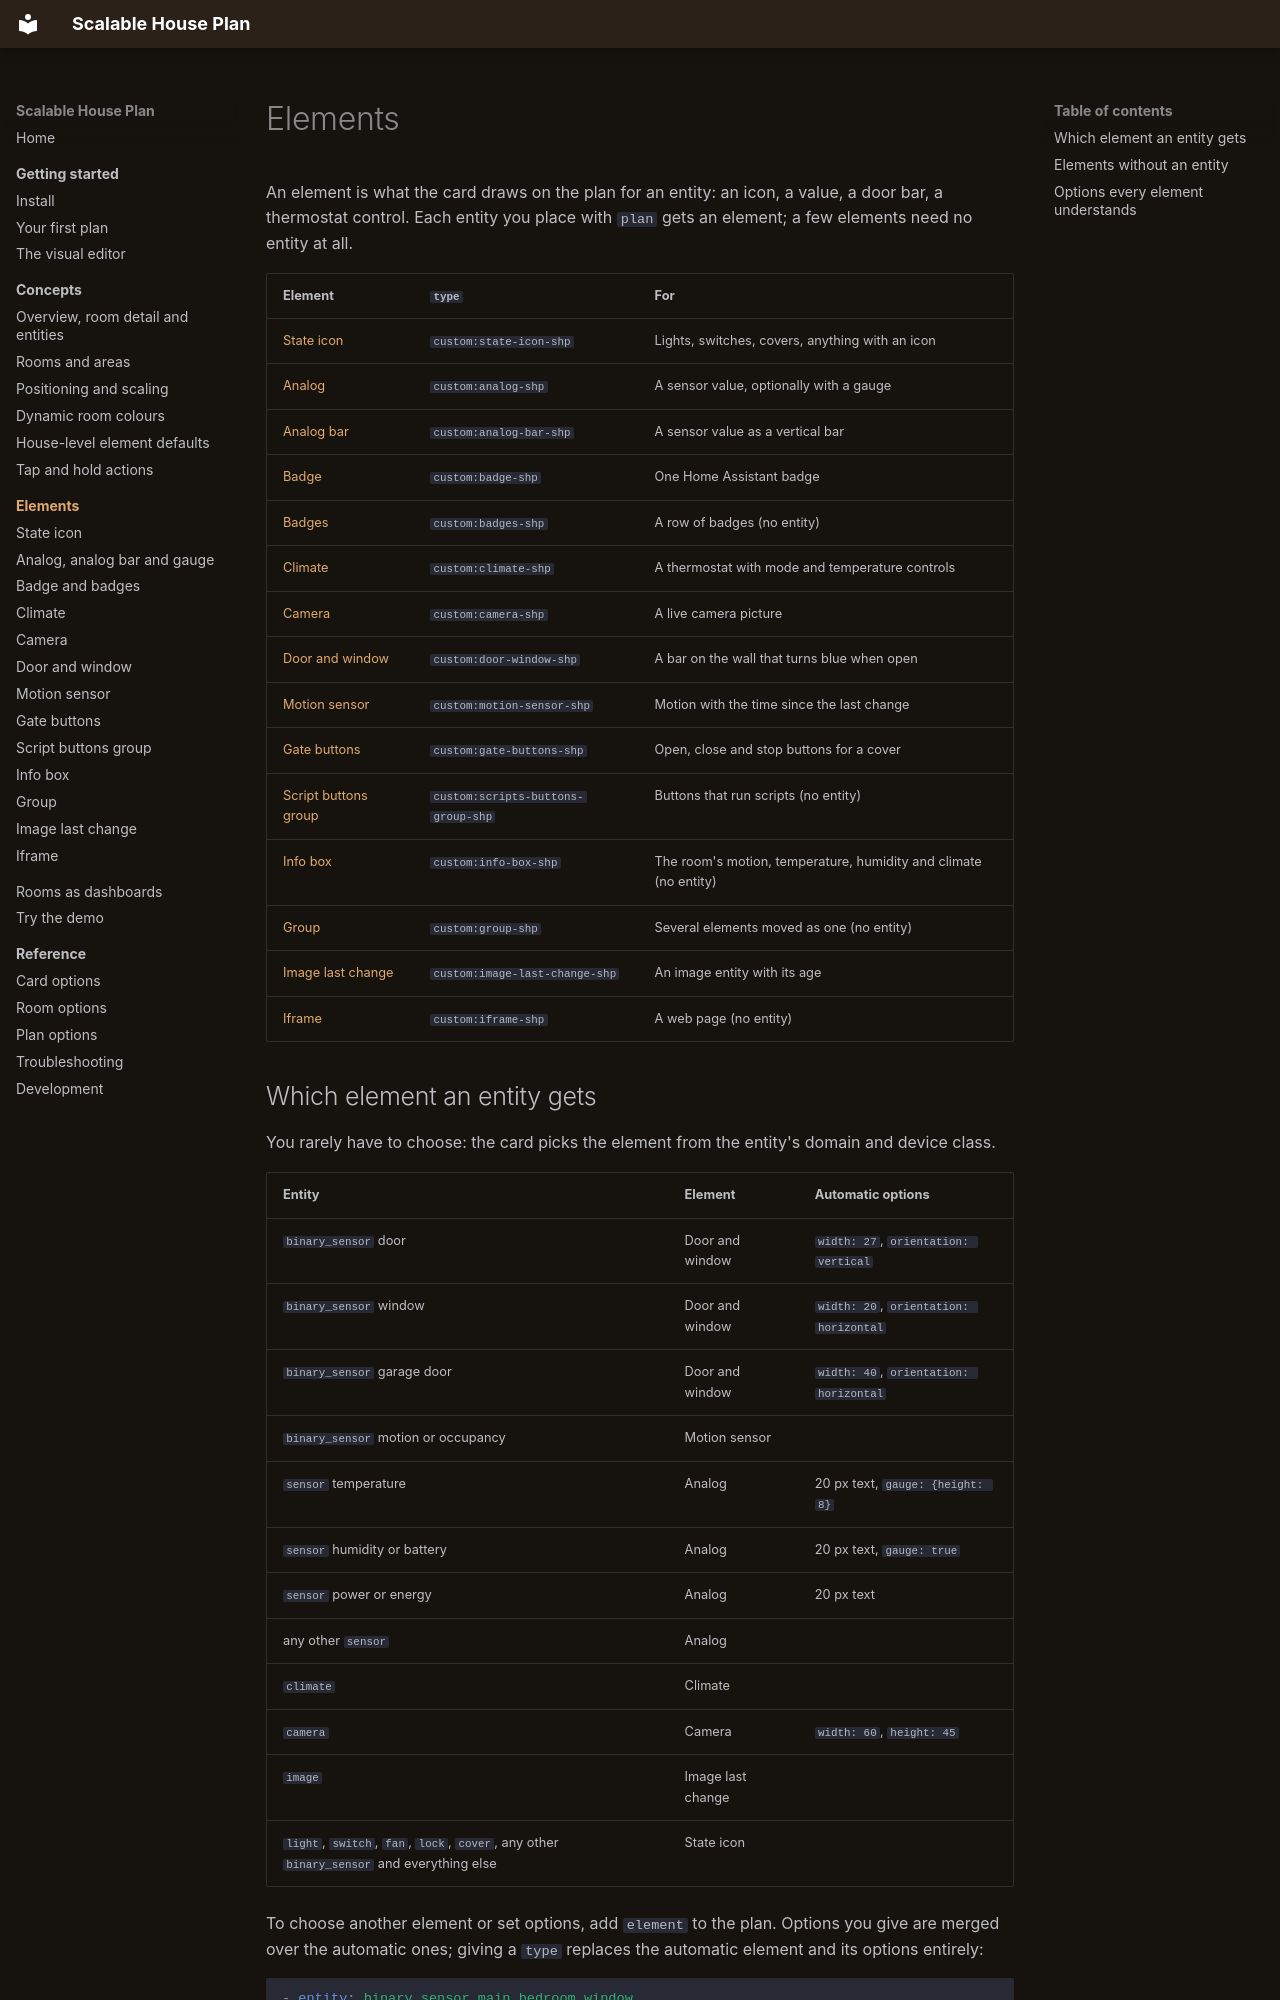

repository: Scarfsail/hass-scalable-house-plan · page: elements/index.html · generator: mkdocs

# Elements

An element is what the card draws on the plan for an entity: an icon, a value, a door bar, a thermostat control. Each entity you place with `plan` gets an element; a few elements need no entity at all.

| Element | `type` | For |
| --- | --- | --- |
| [State icon](state-icon.md) | `custom:state-icon-shp` | Lights, switches, covers, anything with an icon |
| [Analog](analog.md) | `custom:analog-shp` | A sensor value, optionally with a gauge |
| [Analog bar](analog.md#analog-bar) | `custom:analog-bar-shp` | A sensor value as a vertical bar |
| [Badge](badges.md#badge) | `custom:badge-shp` | One Home Assistant badge |
| [Badges](badges.md#badges) | `custom:badges-shp` | A row of badges (no entity) |
| [Climate](climate.md) | `custom:climate-shp` | A thermostat with mode and temperature controls |
| [Camera](camera.md) | `custom:camera-shp` | A live camera picture |
| [Door and window](door-window.md) | `custom:door-window-shp` | A bar on the wall that turns blue when open |
| [Motion sensor](motion-sensor.md) | `custom:motion-sensor-shp` | Motion with the time since the last change |
| [Gate buttons](gate-buttons.md) | `custom:gate-buttons-shp` | Open, close and stop buttons for a cover |
| [Script buttons group](scripts-buttons-group.md) | `custom:scripts-buttons-group-shp` | Buttons that run scripts (no entity) |
| [Info box](info-box.md) | `custom:info-box-shp` | The room's motion, temperature, humidity and climate (no entity) |
| [Group](group.md) | `custom:group-shp` | Several elements moved as one (no entity) |
| [Image last change](image-last-change.md) | `custom:image-last-change-shp` | An image entity with its age |
| [Iframe](iframe.md) | `custom:iframe-shp` | A web page (no entity) |
